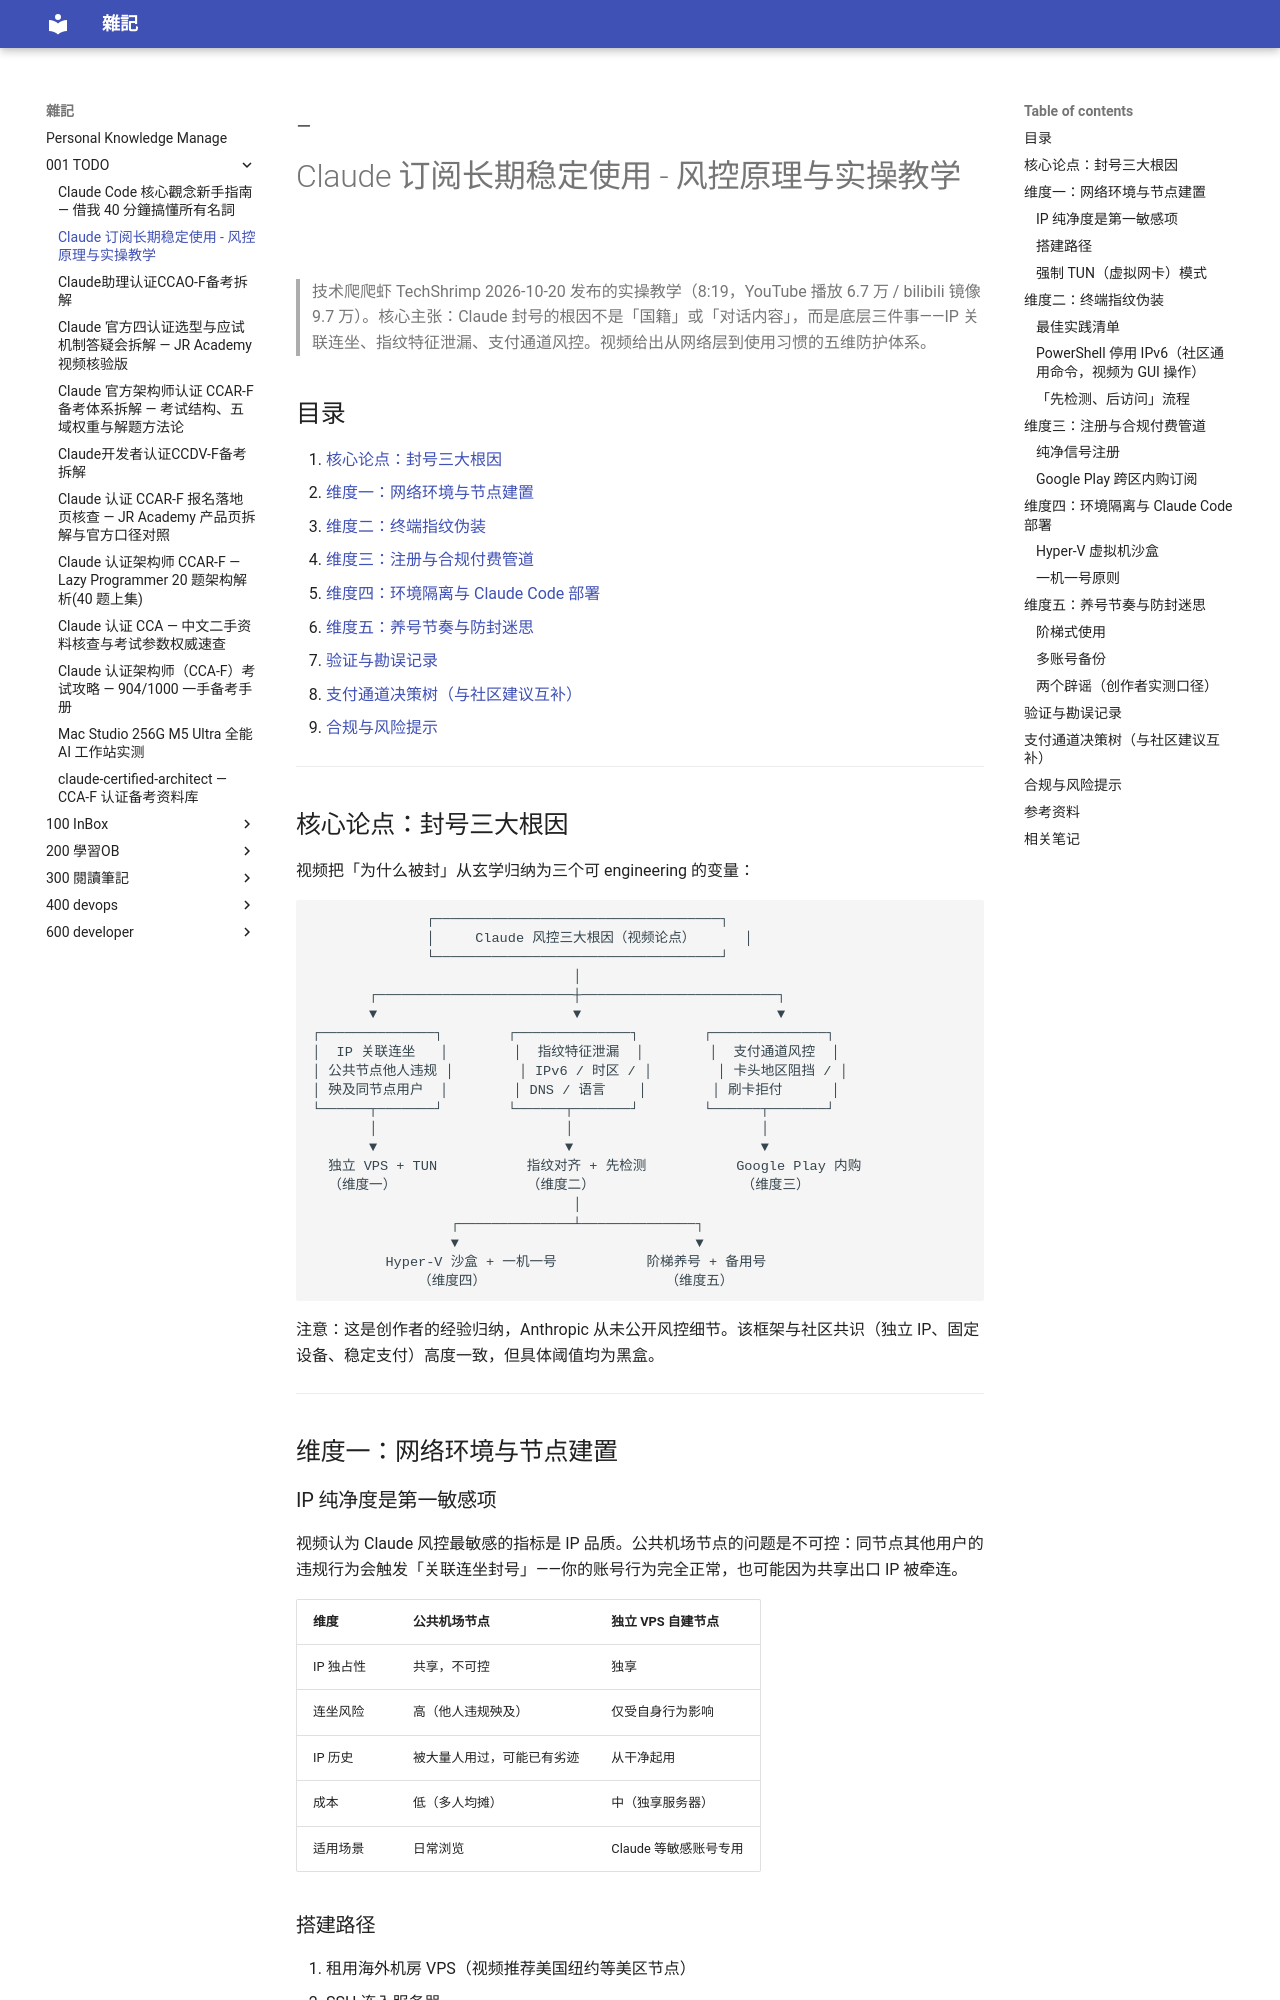

repository: yudady/yudady.github.io · page: 001-TODO/Claude 订阅长期稳定使用 - 风控原理与实操教学/index.html · generator: mkdocs

---
title: Claude 订阅长期稳定使用 - 风控原理与实操教学
tags:
  - claude
  - network
  - account-security
  - status/active
  - type/doc
source:
  - "https://www.youtube.com/watch?v=8lNWd7PvvCU"
  - "https://www.bilibili.com/video/BV1EzJf6JE9U/"
author: 技术爬爬虾 TechShrimp
created: 2026-10-30
updated: 2026-10-30
description: 技术爬爬虾的 Claude 防封体系：独立 VPS + TUN 全局接管 + 指纹对齐 + Google Play 内购 + Hyper-V 沙盒 + 阶梯养号，附多源交叉验证
level: intermediate
stars: 4
note: 无字幕（创作者手动禁用 + 本次 Tier 0 亦遭 IP blocked），基于用户提供的 Content Insights 骨架 + 多源交叉验证撰写；官方文字版已停更（tech-shrimp/me 仓库 2026 年无归档）
---
ㄧ
# Claude 订阅长期稳定使用 - 风控原理与实操教学

> 技术爬爬虾 TechShrimp 2026-10-20 发布的实操教学（8:19，YouTube 播放 6.7 万 / bilibili 镜像 9.7 万）。核心主张：Claude 封号的根因不是「国籍」或「对话内容」，而是底层三件事——IP 关联连坐、指纹特征泄漏、支付通道风控。视频给出从网络层到使用习惯的五维防护体系。

## 目录

1. [核心论点：封号三大根因](#核心论点封号三大根因)
2. [维度一：网络环境与节点建置](#维度一网络环境与节点建置)
3. [维度二：终端指纹伪装](#维度二终端指纹伪装)
4. [维度三：注册与合规付费管道](#维度三注册与合规付费管道)
5. [维度四：环境隔离与 Claude Code 部署](#维度四环境隔离与-claude-code-部署)
6. [维度五：养号节奏与防封迷思](#维度五养号节奏与防封迷思)
7. [验证与勘误记录](#验证与勘误记录)
8. [支付通道决策树（与社区建议互补）](#支付通道决策树与社区建议互补)
9. [合规与风险提示](#合规与风险提示)

---
